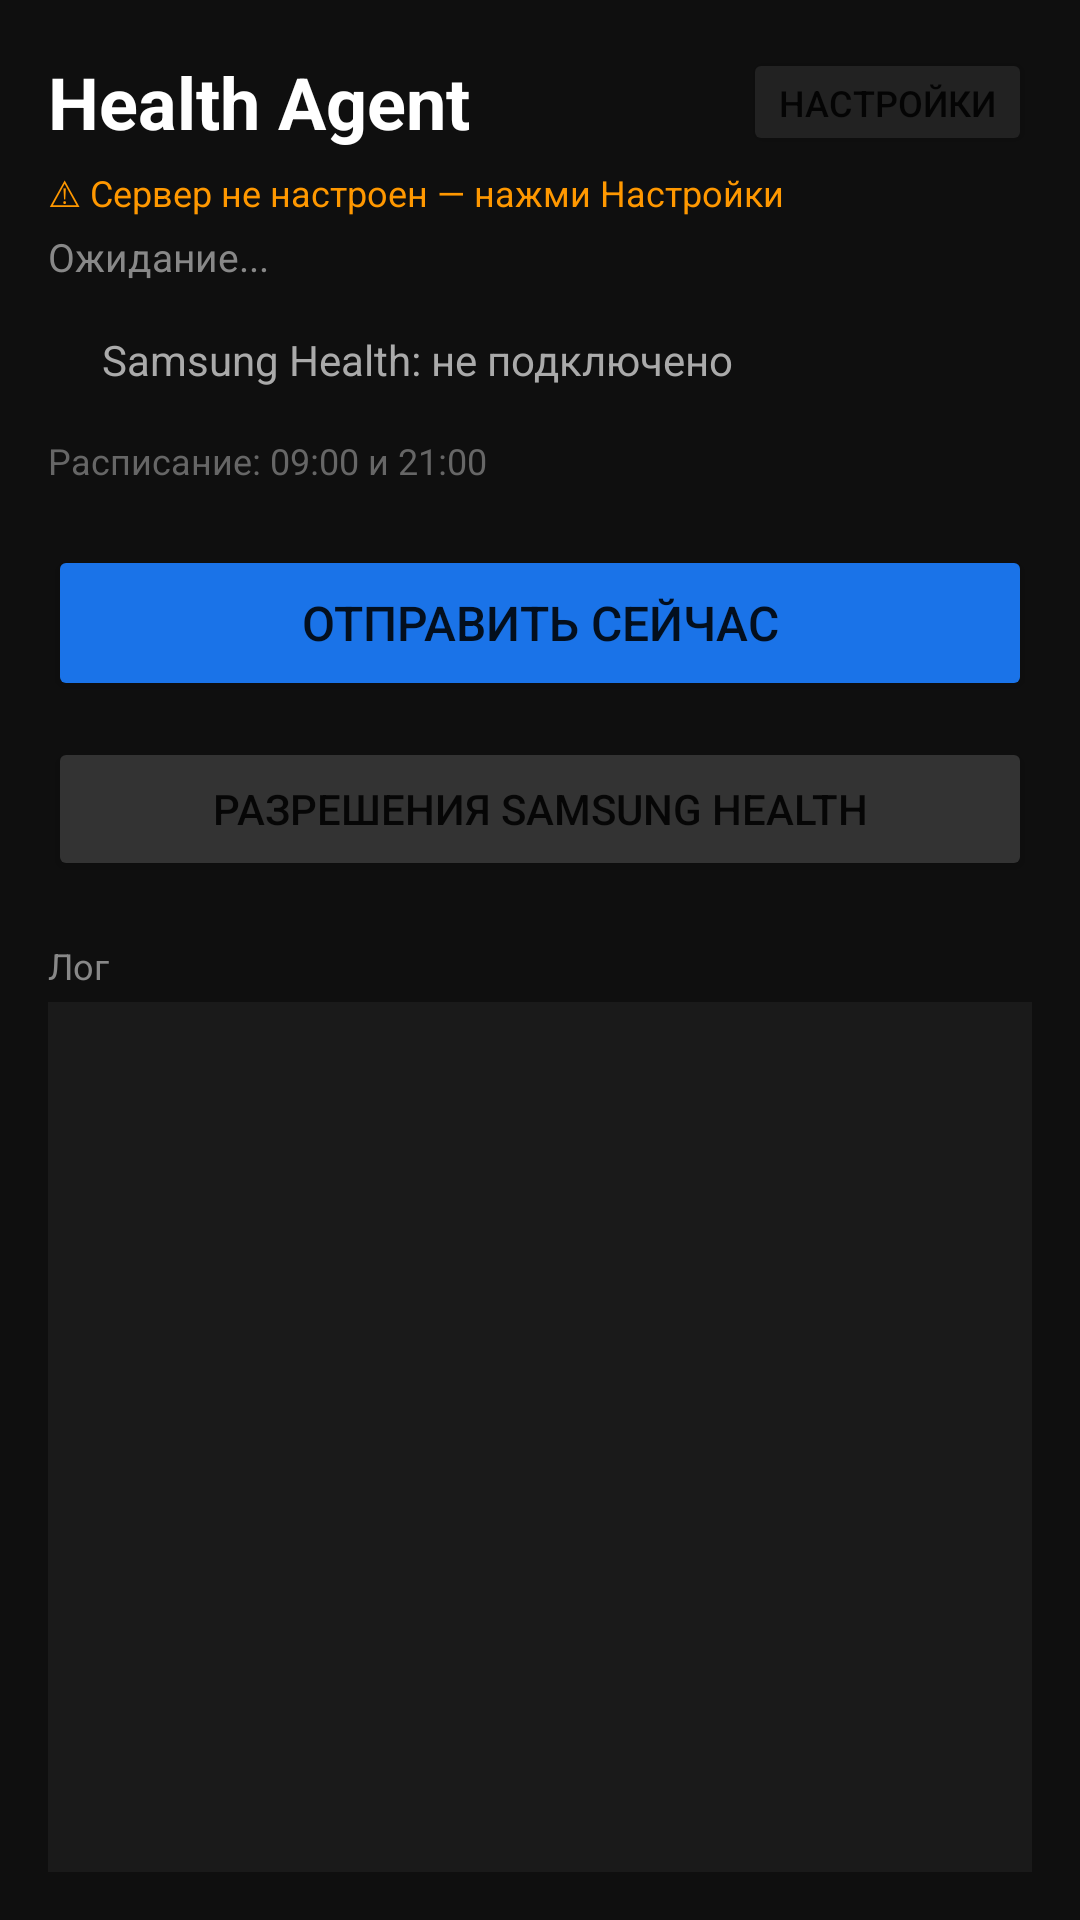

Reconstruct the res/layout file that produces this screen, plus the resources it refers to.
<!-- AndroidManifest.xml: application theme Theme.HealthAgent -->
<!-- res/layout/activity_main.xml -->
<?xml version="1.0" encoding="utf-8"?>
<LinearLayout xmlns:android="http://schemas.android.com/apk/res/android"
    android:layout_width="match_parent"
    android:layout_height="match_parent"
    android:orientation="vertical"
    android:padding="16dp"
    android:background="#0F0F0F">

    
    <LinearLayout
        android:layout_width="match_parent"
        android:layout_height="wrap_content"
        android:orientation="horizontal"
        android:gravity="center_vertical"
        android:layout_marginBottom="4dp">

        <TextView
            android:layout_width="0dp"
            android:layout_height="wrap_content"
            android:layout_weight="1"
            android:text="Health Agent"
            android:textSize="24sp"
            android:textStyle="bold"
            android:textColor="#FFFFFF" />

        <Button
            android:id="@+id/btnSettings"
            android:layout_width="wrap_content"
            android:layout_height="36dp"
            android:text="Настройки"
            android:textSize="12sp"
            android:backgroundTint="#222222"
            android:paddingStart="12dp"
            android:paddingEnd="12dp" />
    </LinearLayout>

    
    <TextView
        android:id="@+id/tvServerUrl"
        android:layout_width="match_parent"
        android:layout_height="wrap_content"
        android:text="⚠ Сервер не настроен — нажми Настройки"
        android:textColor="#FF9800"
        android:textSize="12sp"
        android:layout_marginBottom="4dp" />

    <TextView
        android:id="@+id/tvStatus"
        android:layout_width="match_parent"
        android:layout_height="wrap_content"
        android:text="Ожидание..."
        android:textColor="#888888"
        android:textSize="13sp"
        android:layout_marginBottom="16dp" />

    
    <LinearLayout
        android:layout_width="match_parent"
        android:layout_height="wrap_content"
        android:orientation="horizontal"
        android:gravity="center_vertical"
        android:layout_marginBottom="16dp">

        <View
            android:id="@+id/viewDot"
            android:layout_width="10dp"
            android:layout_height="10dp"
            android:background="@drawable/dot_gray"
            android:layout_marginEnd="8dp" />

        <TextView
            android:id="@+id/tvConnection"
            android:layout_width="wrap_content"
            android:layout_height="wrap_content"
            android:text="Samsung Health: не подключено"
            android:textColor="#AAAAAA"
            android:textSize="14sp" />
    </LinearLayout>

    
    <TextView
        android:id="@+id/tvSchedule"
        android:layout_width="match_parent"
        android:layout_height="wrap_content"
        android:text="Расписание: 09:00 и 21:00"
        android:textColor="#666666"
        android:textSize="12sp"
        android:layout_marginBottom="20dp" />

    
    <Button
        android:id="@+id/btnSendNow"
        android:layout_width="match_parent"
        android:layout_height="52dp"
        android:text="Отправить сейчас"
        android:textSize="16sp"
        android:backgroundTint="#1A73E8"
        android:layout_marginBottom="12dp" />

    
    <Button
        android:id="@+id/btnPermissions"
        android:layout_width="match_parent"
        android:layout_height="48dp"
        android:text="Разрешения Samsung Health"
        android:textSize="14sp"
        android:backgroundTint="#333333"
        android:layout_marginBottom="20dp" />

    
    <TextView
        android:layout_width="wrap_content"
        android:layout_height="wrap_content"
        android:text="Лог"
        android:textColor="#888888"
        android:textSize="12sp"
        android:layout_marginBottom="4dp" />

    <ScrollView
        android:layout_width="match_parent"
        android:layout_height="0dp"
        android:layout_weight="1"
        android:background="#1A1A1A"
        android:padding="8dp">

        <TextView
            android:id="@+id/tvLog"
            android:layout_width="match_parent"
            android:layout_height="wrap_content"
            android:text=""
            android:textColor="#CCCCCC"
            android:textSize="11sp"
            android:fontFamily="monospace"
            android:lineSpacingMultiplier="1.3" />
    </ScrollView>

</LinearLayout>
<!-- resources referenced by this layout -->
<resources>
  <style name="Theme.HealthAgent" parent="Theme.MaterialComponents.DayNight.NoActionBar">
          <item name="colorPrimary">#1A73E8</item>
          <item name="colorPrimaryVariant">#1557B0</item>
          <item name="colorOnPrimary">#FFFFFF</item>
          <item name="android:windowBackground">#0F0F0F</item>
      </style>
</resources>
